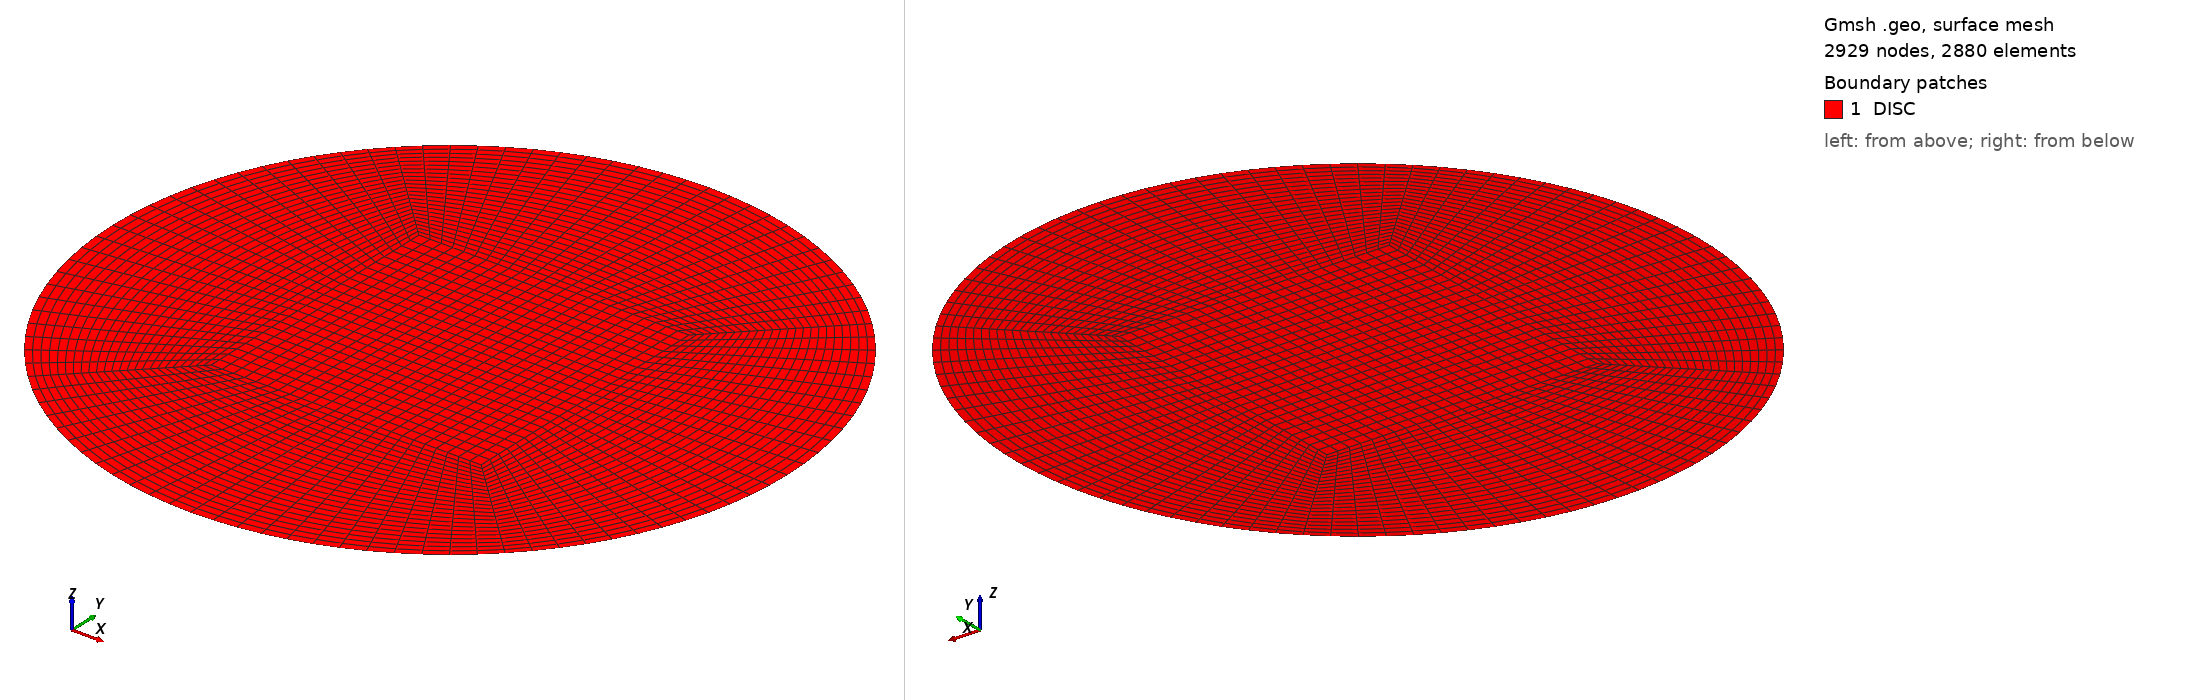

Gmsh geometry script, surface-meshed: 2929 nodes, 2880 surface elements. Boundary patches (legend numbers): 1 DISC. Left view from above one corner, right view from below the opposite corner. Legend entries are the model's physical surfaces. The drawing asked Gmsh for element sizes between 1% and 20% of the model's largest extent; the script's own settings can give other sizes.

=== disc_01.geo (drawn) ===
R=40.;
H=100.;
s=0.4;
Point(1)={0.0,0.0,0.0};
Point(2)={ R,0.0,0.0};
Point(3)={-R,0.0,0.0};
Point(4)={0.0, R,0.0};
Point(5)={0.0,-R,0.0};
Point(6)={ s*R,0.0,0.0};
Point(7)={-s*R,0.0,0.0};
Point(8)={0.0, s*R,0.0};
Point(9)={0.0,-s*R,0.0};
Point(10)={ s*R,s*R,0.0};
Point(11)={ -s*R,s*R,0.0};
Point(12)={ -s*R,-s*R,0.0};
Point(13)={ s*R,-s*R,0.0};
Point(14)={ R*Cos(45*Pi/180),R*Sin(45*Pi/180),0.0};
Point(15)={ R*Cos(3*45*Pi/180),R*Sin(3*45*Pi/180),0.0};
Point(16)={ R*Cos(5*45*Pi/180),R*Sin(5*45*Pi/180),0.0};
Point(17)={ R*Cos(7*45*Pi/180),R*Sin(7*45*Pi/180),0.0};
//+
Line(1) = {1, 6};
//+
Line(2) = {6, 2};
//+
Line(3) = {10, 14};
//+
Line(4) = {8, 4};
//+
Line(5) = {11, 15};
//+
Line(6) = {7, 3};
//+
Line(7) = {12, 16};
//+
Line(8) = {9, 5};
//+
Line(9) = {13, 17};
//+
//+
Line(10) = {6, 10};
//+
Line(11) = {10, 8};
//+
Line(12) = {1, 8};
//+
Line(13) = {8, 11};
//+
Line(14) = {11, 7};
//+
Line(15) = {7, 12};
//+
Line(16) = {12, 9};
//+
Line(17) = {9, 1};
//+
Line(18) = {1, 7};
//+
Line(19) = {9, 13};
//+
Line(20) = {13, 6};
//+
Circle(21) = {2, 1, 14};
//+
Circle(22) = {14, 1, 4};
//+
Circle(23) = {4, 1, 15};
//+
Circle(24) = {15, 1, 3};
//+
Circle(25) = {3, 1, 16};
//+
Circle(26) = {16, 1, 5};
//+
Circle(27) = {5, 1, 17};
//+
Circle(28) = {17, 1, 2};
//+
Curve Loop(1) = {10, 11, -12, 1};
//+
Plane Surface(1) = {1};
//+
Curve Loop(2) = {12, 13, 14, -18};
//+
Plane Surface(2) = {2};
//+
Curve Loop(3) = {15, 16, 17, 18};
//+
Plane Surface(3) = {3};
//+
Curve Loop(4) = {17, 1, -20, -19};
//+
Plane Surface(4) = {4};
//+
Curve Loop(5) = {3, -21, -2, 10};
//+
Plane Surface(5) = {5};
//+
Curve Loop(6) = {3, 22, -4, -11};
//+
Plane Surface(6) = {6};
//+
Curve Loop(7) = {13, 5, -23, -4};
//+
Plane Surface(7) = {7};
//+
Curve Loop(8) = {24, -6, -14, 5};
//+
Plane Surface(8) = {8};
//+
Curve Loop(9) = {6, 25, -7, -15};
//+
Plane Surface(9) = {9};
//+
Curve Loop(10) = {7, 26, -8, -16};
//+
Plane Surface(10) = {10};
//+
Curve Loop(11) = {8, 27, -9, -19};
//+
Plane Surface(11) = {11};
//+
Curve Loop(12) = {9, 28, -2, -20};
//+
Plane Surface(12) = {12};
//+
Transfinite Surface {1} = {1, 6, 10, 8};
//+
Transfinite Surface {2} = {1, 8, 11, 7};
//+
Transfinite Surface {3} = {1, 7, 12, 9};
//+
Transfinite Surface {4} = {1, 9, 13, 6};
//+
Transfinite Surface {5} = {6, 2, 14, 10};
//+
Transfinite Surface {6} = {10, 14, 4, 8};
//+
Transfinite Surface {7} = {4, 15, 11, 8};
//+
Transfinite Surface {8} = {15, 3, 7, 11};
//+
Transfinite Surface {9} = {3, 16, 12, 7};
//+
Transfinite Surface {10} = {12, 16, 5, 9};
//+
Transfinite Surface {11} = {13, 9, 5, 17};
//+
Transfinite Surface {12} = {6, 13, 17, 2};
//+
Transfinite Curve {2, 3, 4, 5, 6, 7, 8, 9} = 25 Using Progression 1;
//+
Transfinite Curve {21, 22, 23, 24, 25, 26, 27, 28} = 13 Using Progression 1;
//+
Transfinite Curve {10, 11, 13, 14, 15, 16, 19, 20} = 13 Using Progression 1;
//+
Transfinite Curve {12, 18, 17, 1} = 13 Using Progression 1;
//+
Recombine Surface {8, 7, 2, 9, 6, 3, 1, 4, 10, 5, 11, 12};
//+
Physical Surface("DISC", 29) = {5, 6, 12, 1, 4, 2, 7, 11, 3, 8, 10, 9};
//+
